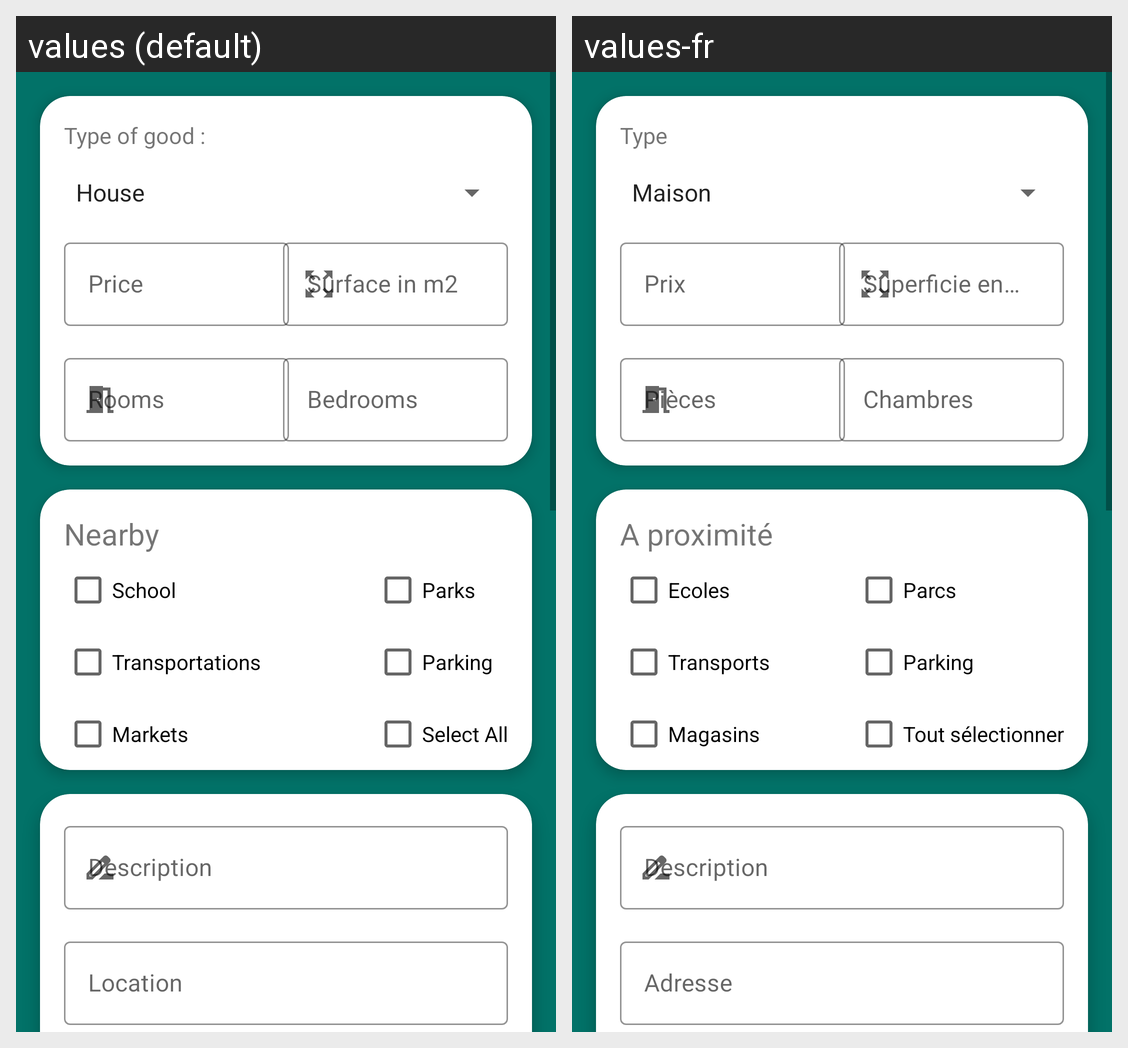

This grid shows one Android layout under two languages. Give, for every string resource on the screen, its name, the default text and each shown locale's text.
Android screen res/layout/activity_add_property.xml rendered under 2 locales, left to right: values (default), values-fr. Device: Nexus 5 (rendered at 1080×1920; each locale shown at half size, 540×960, under a caption strip naming it); theme Theme.MaterialComponents.Light.NoActionBar.
Strings drawn on this screen, with the default value and each locale's value (text and hints the layout hard-codes, and strings that could not be matched under every locale, appear in the picture but are not listed):

type
  values: Type of good :
  values-fr: Type

property_price
  values: Price
  values-fr: Prix

surface
  values: Surface in m2
  values-fr: Superficie en m2

number_of_rooms
  values: Rooms
  values-fr: Pièces

number_of_bedrooms
  values: Bedrooms
  values-fr: Chambres

nearby
  values: Nearby
  values-fr: A proximité

school
  values: School
  values-fr: Ecoles

bus
  values: Transportations
  values-fr: Transports

market
  values: Markets
  values-fr: Magasins

parks
  values: Parks
  values-fr: Parcs

parking
  values: Parking
  values-fr: Parking

select_all
  values: Select All
  values-fr: Tout sélectionner

description
  values: Description
  values-fr: Description

location
  values: Location
  values-fr: Adresse
